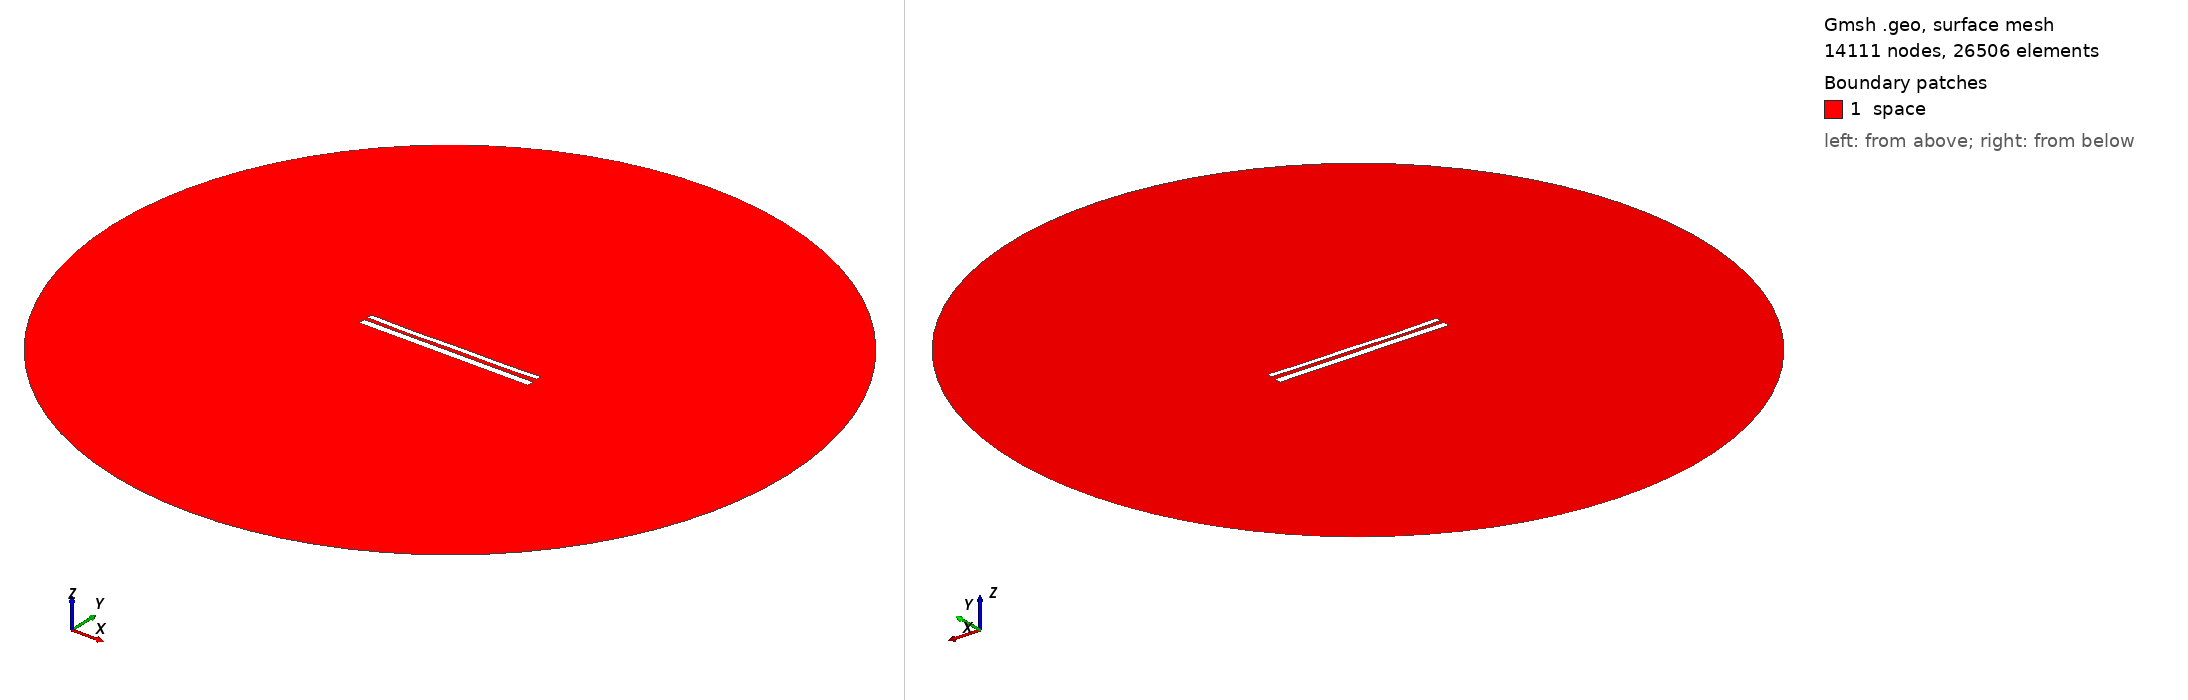

Gmsh geometry script, surface-meshed: 14111 nodes, 26506 surface elements. Boundary patches (legend numbers): 1 space. Left view from above one corner, right view from below the opposite corner. Legend entries are the model's physical surfaces. The drawing asked Gmsh for element sizes between 1% and 20% of the model's largest extent; the script's own settings can give other sizes.

=== 11131.geo (drawn) ===
//---------------------------------------
// Geometry kernel
//---------------------------------------

SetFactory("OpenCASCADE");



//---------------------------------------
// Parameters of the geometry
//---------------------------------------

// Overetch of the upper plate
overetch = 0.375;

// Distance between the plates
distance = 2.0;

// Discretization over the x axis (for the deformation)
nx = 50; 

// Length of the plate
L = 100 - overetch; 

// Number of modes
n = 4; 

// 1st mode coefficient
coeff(1) = 0.15;
beta(1) = 0.596864 * 3.1415926535 / L;

// 2nd mode coefficient
coeff(2) = -0.15;
beta(2) = 1.49418 * 3.1415926535 / L;

// 3rd mode coefficient
coeff(3) = -0.075;
beta(3) = 2.50025 * 3.1415926535 / L;

// 4th mode coefficient
coeff(4) = -0.15;
beta(4) = 3.49999 * 3.1415926535 / L;



//---------------------------------------
// Upper plate (deformed rectangle)
//---------------------------------------

// Coordiantes of the upper plate
xmin = -50;
xmax = 50 - overetch;

// Height of the upper plate
yheight = 4 - 2 * overetch;

// Indexes of the points
UpperID[] = {};
LowerID[] = {};
LeftID[] = {};
RightID[] = {};

// Point index
p = 1;

// Horizontal edges
For i In {1:nx}
    x = xmin + (i-1)*(xmax - xmin)/(nx-1);

    y_bottom = distance / 2 + overetch;
    For j In {1:n}
        C = (Cosh(beta(j)*L) + Cos(beta(j)*L)) / (Sinh(beta(j)*L) + Sin(beta(j)*L));
        y_bottom  = y_bottom + coeff(j) * (Cosh(beta(j)*(x+50)) - Cos(beta(j)*(x+50)) - C * (Sinh(beta(j)*(x+50)) - Sin(beta(j)*(x+50))));
    EndFor

    y_top = y_bottom + yheight;

    Point(p) = {x, y_top, 0, 1.0};
    UpperID[i] = p;
    p = p + 1;

    Point(p) = {x, y_bottom, 0, 1.0};
    LowerID[i] = p;
    p = p + 1;
EndFor

// Create point lists
UpperPts[] = {}; LowerPts[] = {};
For i In {1:nx}
  UpperPts[] += {UpperID[i]};
  LowerPts[] += {LowerID[i]};
EndFor

// Build splines
Spline(1) = {UpperPts[]};
Spline(2) = {LowerPts[]};
Line(3) = {LowerPts[nx-1], UpperPts[nx-1]};
Line(4) = {LowerPts[0], UpperPts[0]};

// Build the plane surface
Curve Loop(1) = {2, 3, -1, -4};
Plane Surface(1) = {1};



//---------------------------------------
// Lower plate (rectangle)
//---------------------------------------

// Vertices
Point(1001) = {-50, -1, 0, 1.0};
Point(1002) = { 50, -1, 0, 1.0};
Point(1003) = { 50,  -5, 0, 1.0};
Point(1004) = {-50,  -5, 0, 1.0};

// Edges
Line(5) = {1001, 1002};
Line(6) = {1002, 1003};
Line(7) = {1003, 1004};
Line(8) = {1004, 1001};

// Plane surface
Line Loop(2) = {5, 6, 7, 8};
Plane Surface(2) = {2}; 



//---------------------------------------
// Outer (fictious) boundary
//---------------------------------------

// Points
Point(1005) = {0, 0, 0};       // Center
Point(1006) = {200, 0, 0};     // Start point
Point(1007) = {0, 200, 0};     // 90 degrees
Point(1008) = {-200, 0, 0};    // 180 degrees
Point(1009) = {0, -200, 0};    // 270 degrees

// Circle arcs (each needs start, center, end)
Circle(9) = {1006, 1005, 1007};
Circle(10) = {1007, 1005, 1008};
Circle(11) = {1008, 1005, 1009};
Circle(12) = {1009, 1005, 1006};

// Plane surface for the entire domain
Curve Loop(3) = {9, 10, 11, 12};
Surface(3) = {3};

// Subtract the plates from the whole domain to obtain the actual domain where we want to solve the equations
BooleanDifference{ Surface{3}; Delete; }{ Surface{1}; Surface{2}; Delete; }




//---------------------------------------
// Transfinite Lines/Curves
//---------------------------------------

// Set the number of points on the boundaries
r = 7;

// Plates
Transfinite Curve {1, 2} = 50*r Using Progression 1;
Transfinite Curve {3, 4} = 2*r Using Progression 1;
Transfinite Line {5, 7} = 50*r Using Progression 1;
Transfinite Line {6, 8} = 2*r Using Progression 1;

// Outer boundary
Transfinite Line {9, 10, 11, 12} = 20 Using Progression 1;



//---------------------------------------
// Physical groups
//---------------------------------------                

// Physical curves (boundaries)
Physical Line("force_segment", 10) = {2};
Physical Line("upper_plate", 11) = {1, 3, 4};
Physical Line("lower_plate", 12) = {5, 6, 7, 8};
Physical Line("boundary", 20) = {9, 10, 11, 12};

// Physical Surfaces
Physical Surface("space", 30) = {3};



//---------------------------------------
// 6. Generate the Mesh
//---------------------------------------

// 2D mesh generation
Mesh 2;
